Run: headless pygame with SDL's dummy video driver; simulated clock (each Clock.tick advances the game by its frame time, no real sleeping); random seed 0; keys injected as events and as key.get_pressed() state; no mouse input.
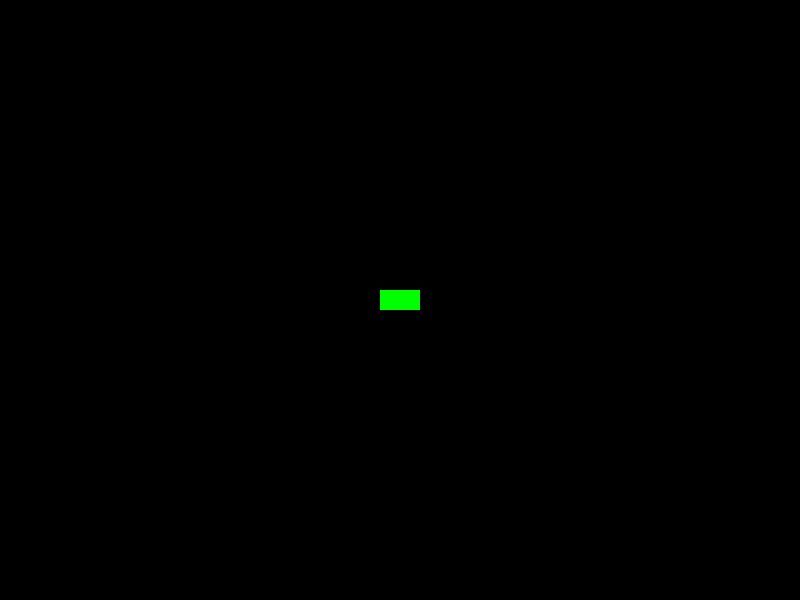
Frame 1 of 4 · flips 1–60 · no input
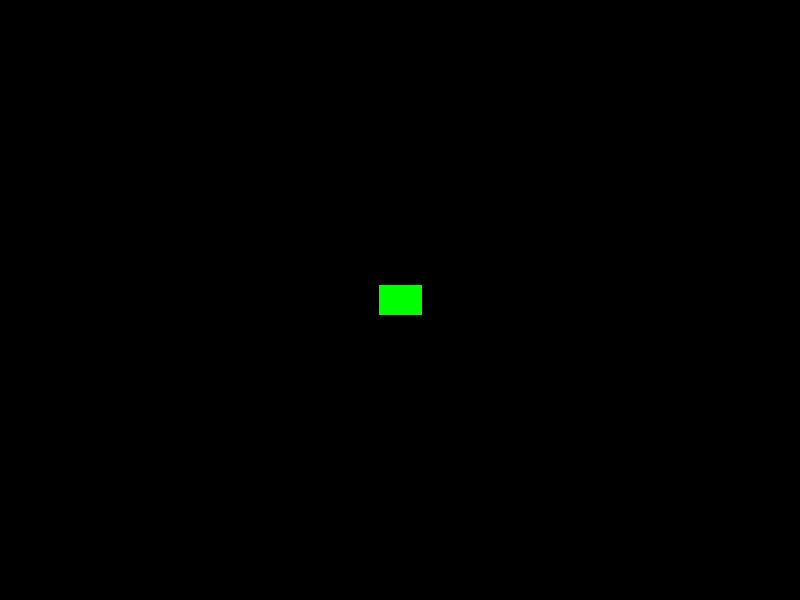
Frame 2 of 4 · flips 61–180 · tapped SPACE, RETURN · held RIGHT (→), D
Frame 3 of 4 · flips 181–300 · held DOWN (↓), S · screen unchanged from frame 2, image omitted
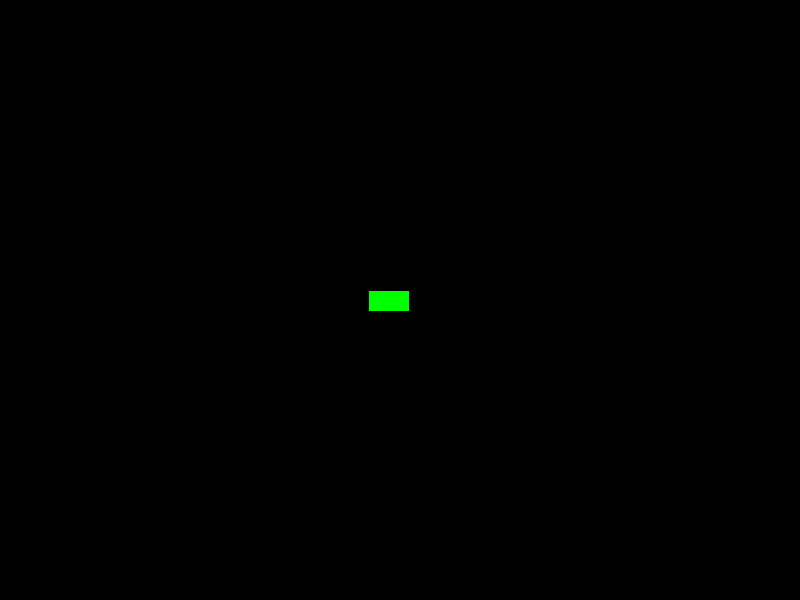
Frame 4 of 4 · flips 301–420 · held LEFT (←), A, UP (↑), W

The pygame program that drew these frames:

import pygame
import math

# Initialize pygame
pygame.init()

# Window dimensions
WIDTH, HEIGHT = 800, 600
window = pygame.display.set_mode((WIDTH, HEIGHT))
pygame.display.set_caption("2D Car Simulation")

# Car class
class Car:
    def __init__(self, x, y):
        self.x = x
        self.y = y
        self.angle = 0
        self.speed = 0
        self.width = 40
        self.height = 20

    def draw(self, screen):
        # Draw the car as a rotated rectangle
        car_rect = pygame.Rect(0, 0, self.width, self.height)
        car_rect.center = (self.x, self.y)

        car_surface = pygame.Surface((self.width, self.height))
        car_surface.fill((0, 255, 0))
        rotated_car = pygame.transform.rotate(car_surface, -math.degrees(self.angle))
        rect = rotated_car.get_rect(center=car_rect.center)
        screen.blit(rotated_car, rect.topleft)

    def move(self, forward=True):
        if forward:
            self.speed = 2
        else:
            self.speed = 0

        self.x += math.cos(self.angle) * self.speed
        self.y += math.sin(self.angle) * self.speed

    def rotate(self, right=True):
        if right:
            self.angle += 0.05
        else:
            self.angle -= 0.05


# Main loop
car = Car(400, 300)
running = True
clock = pygame.time.Clock()

while running:
    window.fill((0, 0, 0))  # black background

    # Events
    for event in pygame.event.get():
        if event.type == pygame.QUIT:
            running = False

    # Keyboard controls
    keys = pygame.key.get_pressed()
    if keys[pygame.K_UP]:
        car.move(True)
    if keys[pygame.K_LEFT]:
        car.rotate(False)
    if keys[pygame.K_RIGHT]:
        car.rotate(True)

    # Draw the car
    car.draw(window)

    pygame.display.flip()
    clock.tick(60)

pygame.quit()
